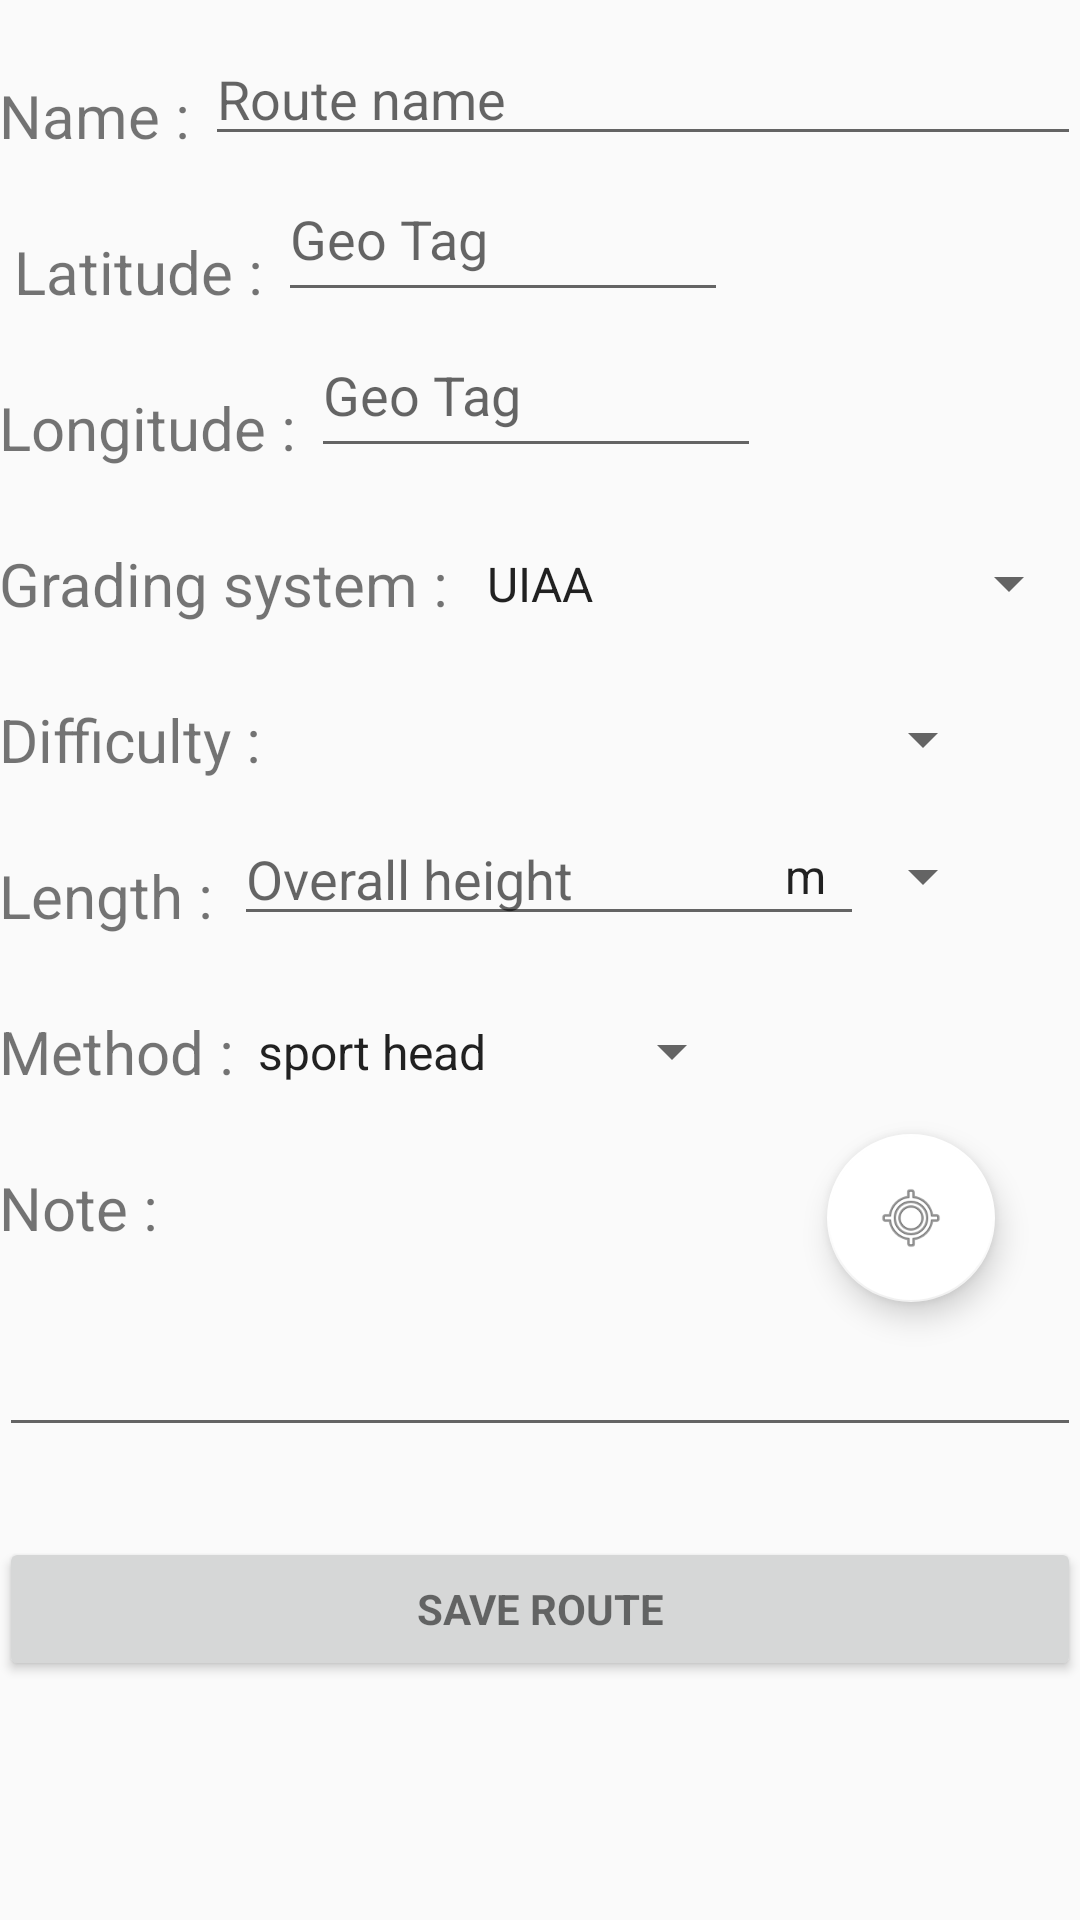

Write the Android layout XML for this screen, with the resource values it uses.
<!-- AndroidManifest.xml: application theme AppTheme -->
<!-- res/layout/content_add_route.xml -->
<?xml version="1.0" encoding="utf-8"?>

<RelativeLayout xmlns:android="http://schemas.android.com/apk/res/android"
    xmlns:app="http://schemas.android.com/apk/res-auto"
    xmlns:tools="http://schemas.android.com/tools"
    android:layout_width="match_parent"
    android:layout_height="match_parent"
    android:paddingBottom="@dimen/activity_vertical_margin"
    android:paddingLeft="@dimen/activity_horizontal_margin"
    android:paddingRight="@dimen/activity_horizontal_margin"
    android:paddingTop="@dimen/activity_vertical_margin"
    app:layout_behavior="@string/appbar_scrolling_view_behavior"
    tools:context=".Views.AddRoute"
    tools:showIn="@layout/activity_add_route">
<ScrollView
    android:layout_width="match_parent"
    android:layout_height="match_parent"
    android:id="@+id/scrollView">
    <RelativeLayout
        android:layout_width="wrap_content"
        android:layout_height="match_parent">
    <TextView
        android:layout_width="wrap_content"
        android:layout_height="wrap_content"
        android:text="Name : "
        android:id="@+id/textView_routename"
        android:textSize="20dp"
        android:layout_alignParentTop="true"
        android:layout_alignParentLeft="true"
        android:layout_alignParentStart="true"
        android:layout_marginTop="25dp"
       />

    <EditText
        android:layout_width="wrap_content"
        android:layout_height="wrap_content"
        android:id="@+id/editText_routename"
        android:textSize="18dp"
        android:hint="Route name"
        android:layout_toRightOf="@+id/textView_routename"
        android:layout_alignParentRight="true"
        android:layout_alignParentEnd="true"
        android:layout_alignBottom="@+id/textView_routename"/>

    <TextView
        android:layout_width="wrap_content"
        android:layout_height="wrap_content"
        android:text=" Latitude : "
        android:id="@+id/textView_latitude"
        android:textSize="20dp"
        android:layout_below="@+id/textView_routename"
        android:layout_alignParentLeft="true"
        android:layout_alignParentStart="true"
        android:layout_marginTop="25dp"/>

    <EditText
        android:layout_width="wrap_content"
        android:layout_height="40dp"
        android:id="@+id/editText_latitude"
        android:hint="Geo Tag"
        android:layout_toRightOf="@+id/textView_latitude"
        android:minWidth="150sp"
        android:layout_below="@+id/editText_routename"
        android:layout_alignBottom="@+id/textView_latitude"/>

    <TextView
        android:layout_width="wrap_content"
        android:layout_height="wrap_content"
        android:text="Longitude : "
        android:id="@+id/textView_longitude"
        android:textSize="20dp"
        android:layout_below="@+id/textView_latitude"
        android:layout_alignParentLeft="true"
        android:layout_alignParentStart="true"
        android:layout_marginTop="25dp" />

    <EditText
        android:layout_width="wrap_content"
        android:layout_height="40dp"
        android:id="@+id/editText_longitude"
        android:hint="Geo Tag"
        android:layout_toRightOf="@+id/textView_longitude"
        android:layout_below="@+id/textView_latitude"
        android:minWidth="150sp"
        android:layout_alignBottom="@+id/textView_longitude"/>


        <TextView
        android:layout_width="wrap_content"
        android:layout_height="wrap_content"
        android:text="Grading system : "
        android:id="@+id/textView_gradeing"
        android:textSize="20dp"
        android:layout_below="@+id/textView_longitude"
        android:layout_alignParentLeft="true"
        android:layout_alignParentStart="true"
        android:layout_marginTop="25dp" />

    <Spinner
        android:layout_width="wrap_content"
        android:layout_height="40dp"
        android:id="@+id/spinner_gradeing"
        android:layout_alignRight="@id/editText_routename"
        android:layout_alignBottom="@+id/textView_gradeing"
        android:entries="@array/gradingsystems"
        android:layout_alignTop="@+id/textView_gradeing"
        android:layout_toRightOf="@+id/textView_gradeing"
        android:layout_toEndOf="@+id/textView_gradeing" />


    <TextView
        android:layout_width="wrap_content"
        android:layout_height="wrap_content"
        android:text="Difficulty :"
        android:id="@+id/textView_diffuculty"
        android:layout_below="@+id/textView_gradeing"
        android:layout_alignParentLeft="true"
        android:layout_alignParentStart="true"
        android:textSize="20dp"
        android:layout_marginTop="25dp"/>

    <Spinner
        android:layout_width="wrap_content"
        android:layout_height="wrap_content"
        android:id="@+id/spinner_difficulty"
        android:layout_toRightOf="@+id/textView_diffuculty"
        android:layout_alignBottom="@+id/textView_diffuculty"
        android:layout_alignRight="@+id/editText_longitude"
        android:layout_alignEnd="@+id/gpsbuton"
        android:layout_toLeftOf="@+id/textView_diffuculty"
        android:layout_alignTop="@+id/textView_diffuculty"
        android:entries="@array/difficulty" />

    <TextView
        android:layout_width="wrap_content"
        android:layout_height="wrap_content"
        android:text="Length :"
        android:id="@+id/textView_length"
        android:textSize="20dp"
        android:layout_below="@+id/textView_diffuculty"
        android:layout_alignParentLeft="true"
        android:layout_alignParentStart="true"
        android:layout_marginTop="25dp"/>

    <EditText
        android:layout_width="wrap_content"
        android:layout_height="40dp"
        android:inputType="number"
        android:ems="10"
        android:hint="Overall height"
        android:id="@+id/editText_length"
        android:layout_alignBottom="@+id/textView_length"
        android:layout_toRightOf="@+id/textView_length"
        android:layout_toEndOf="@+id/textView_method" />

        <TextView
        android:layout_width="wrap_content"
        android:layout_height="wrap_content"
        android:text="Method :"
        android:id="@+id/textView_method"
        android:textSize="20dp"
        android:layout_below="@+id/textView_length"
        android:layout_alignParentLeft="true"
        android:layout_alignParentStart="true"
        android:layout_marginTop="25dp"/>

    <Spinner
        android:layout_width="wrap_content"
        android:layout_height="wrap_content"
        android:id="@+id/spinner_method"
        android:entries="@array/climbing_method"
        android:layout_toRightOf="@+id/textView_method"
        android:layout_alignBottom="@+id/textView_method"
        android:layout_alignTop="@+id/textView_method" />


    <TextView
        android:layout_width="wrap_content"
        android:layout_height="wrap_content"
        android:text="Note : "
        android:id="@+id/textView_note"
        android:textSize="20dp"
        android:layout_below="@+id/textView_method"
        android:layout_alignParentLeft="true"
        android:layout_alignParentStart="true"
        android:layout_marginTop="25dp"
         />

    <EditText
        android:layout_width="match_parent"
        android:layout_height="wrap_content"
        android:inputType="textMultiLine"
        android:ems="10"
        android:id="@+id/editText_note"
        android:layout_marginTop="25dp"
        android:layout_below="@id/textView_note"
            />

    <Button
        android:id="@+id/save_route_button"
        style="?android:textAppearanceSmall"
        android:layout_width="match_parent"
        android:layout_height="wrap_content"
        android:text="@string/action_save_route"
        android:textStyle="bold"
        android:layout_below="@+id/editText_note"
        android:layout_alignParentRight="true"
        android:layout_alignParentEnd="true"
        android:layout_marginTop="30dp" />

        <Spinner
            android:layout_width="wrap_content"
            android:layout_height="40dp"
            android:id="@+id/spinner_lengthmeasure"
            android:entries="@array/measure"
            android:layout_alignBottom="@+id/editText_length"
            android:layout_toRightOf="@+id/editText_longitude"
            android:layout_toEndOf="@+id/editText_longitude" />

        <android.support.design.widget.FloatingActionButton
            android:id="@+id/gpsbuton"
            android:layout_width="wrap_content"
            android:layout_height="wrap_content"
            android:layout_gravity="bottom|end"
            android:src="@android:drawable/ic_menu_mylocation"
            app:backgroundTint="#ffffff"
            android:layout_below="@+id/spinner_method"
            android:layout_alignRight="@+id/spinner_lengthmeasure"
            android:layout_alignEnd="@+id/spinner_lengthmeasure"
            android:layout_marginTop="14dp" />

    </RelativeLayout>
</ScrollView>


</RelativeLayout>
<!-- res/layout/activity_add_route.xml (included above) -->
<?xml version="1.0" encoding="utf-8"?>

<android.support.design.widget.CoordinatorLayout xmlns:android="http://schemas.android.com/apk/res/android"
    xmlns:app="http://schemas.android.com/apk/res-auto"
    xmlns:tools="http://schemas.android.com/tools"
    android:layout_width="match_parent"
    android:layout_height="match_parent"
    android:fitsSystemWindows="true"
    tools:context=".Views.AddRoute">

    <android.support.design.widget.AppBarLayout
        android:layout_width="match_parent"
        android:layout_height="wrap_content"
        android:theme="@style/AppTheme.AppBarOverlay">

        <android.support.v7.widget.Toolbar
            android:id="@+id/toolbar"
            android:layout_width="match_parent"
            android:layout_height="?attr/actionBarSize"
            android:background="?attr/colorPrimary"
            app:popupTheme="@style/AppTheme.PopupOverlay" />

    </android.support.design.widget.AppBarLayout>

    <include layout="@layout/content_add_route" />

   
</android.support.design.widget.CoordinatorLayout>
<!-- resources referenced by this layout -->
<resources>
  <string-array name="climbing_method">
          <item>sport head</item>
          <item>sport second</item>
  
          <item>classic head</item>
          <item>classic second</item>
  
      </string-array>
  <string-array name="difficulty">
              </string-array>
  <string-array name="gradingsystems">
          <item>UIAA</item>
          <item>YDS</item>
          <item>French</item>
          <item>British - Tech</item>
          <item>British - Adj</item>
          <item>Saxon</item>
          <item>Ewbank</item>
          <item>Nordic</item>
          <item>Brazil</item>
      </string-array>
  
      //AddWall string-arrays
  <string-array name="measure">
          <item>m</item>
          <item>ft</item>
  
  
      </string-array>
  <string name="action_save_route">Save route</string>
  <style name="AppTheme.AppBarOverlay" parent="ThemeOverlay.AppCompat.Dark.ActionBar" />
  <style name="AppTheme.PopupOverlay" parent="ThemeOverlay.AppCompat.Light" />
  <style name="AppTheme" parent="Theme.AppCompat.Light.DarkActionBar">
          
          <item name="colorPrimary">@color/colorPrimary</item>
          <item name="colorPrimaryDark">@color/colorPrimaryDark</item>
          <item name="colorAccent">@color/colorAccent</item>
      </style>
  <color name="colorPrimary">#3F51B5</color>
  <color name="colorPrimaryDark">#303F9F</color>
  <color name="colorAccent">#FF4081</color>
</resources>
